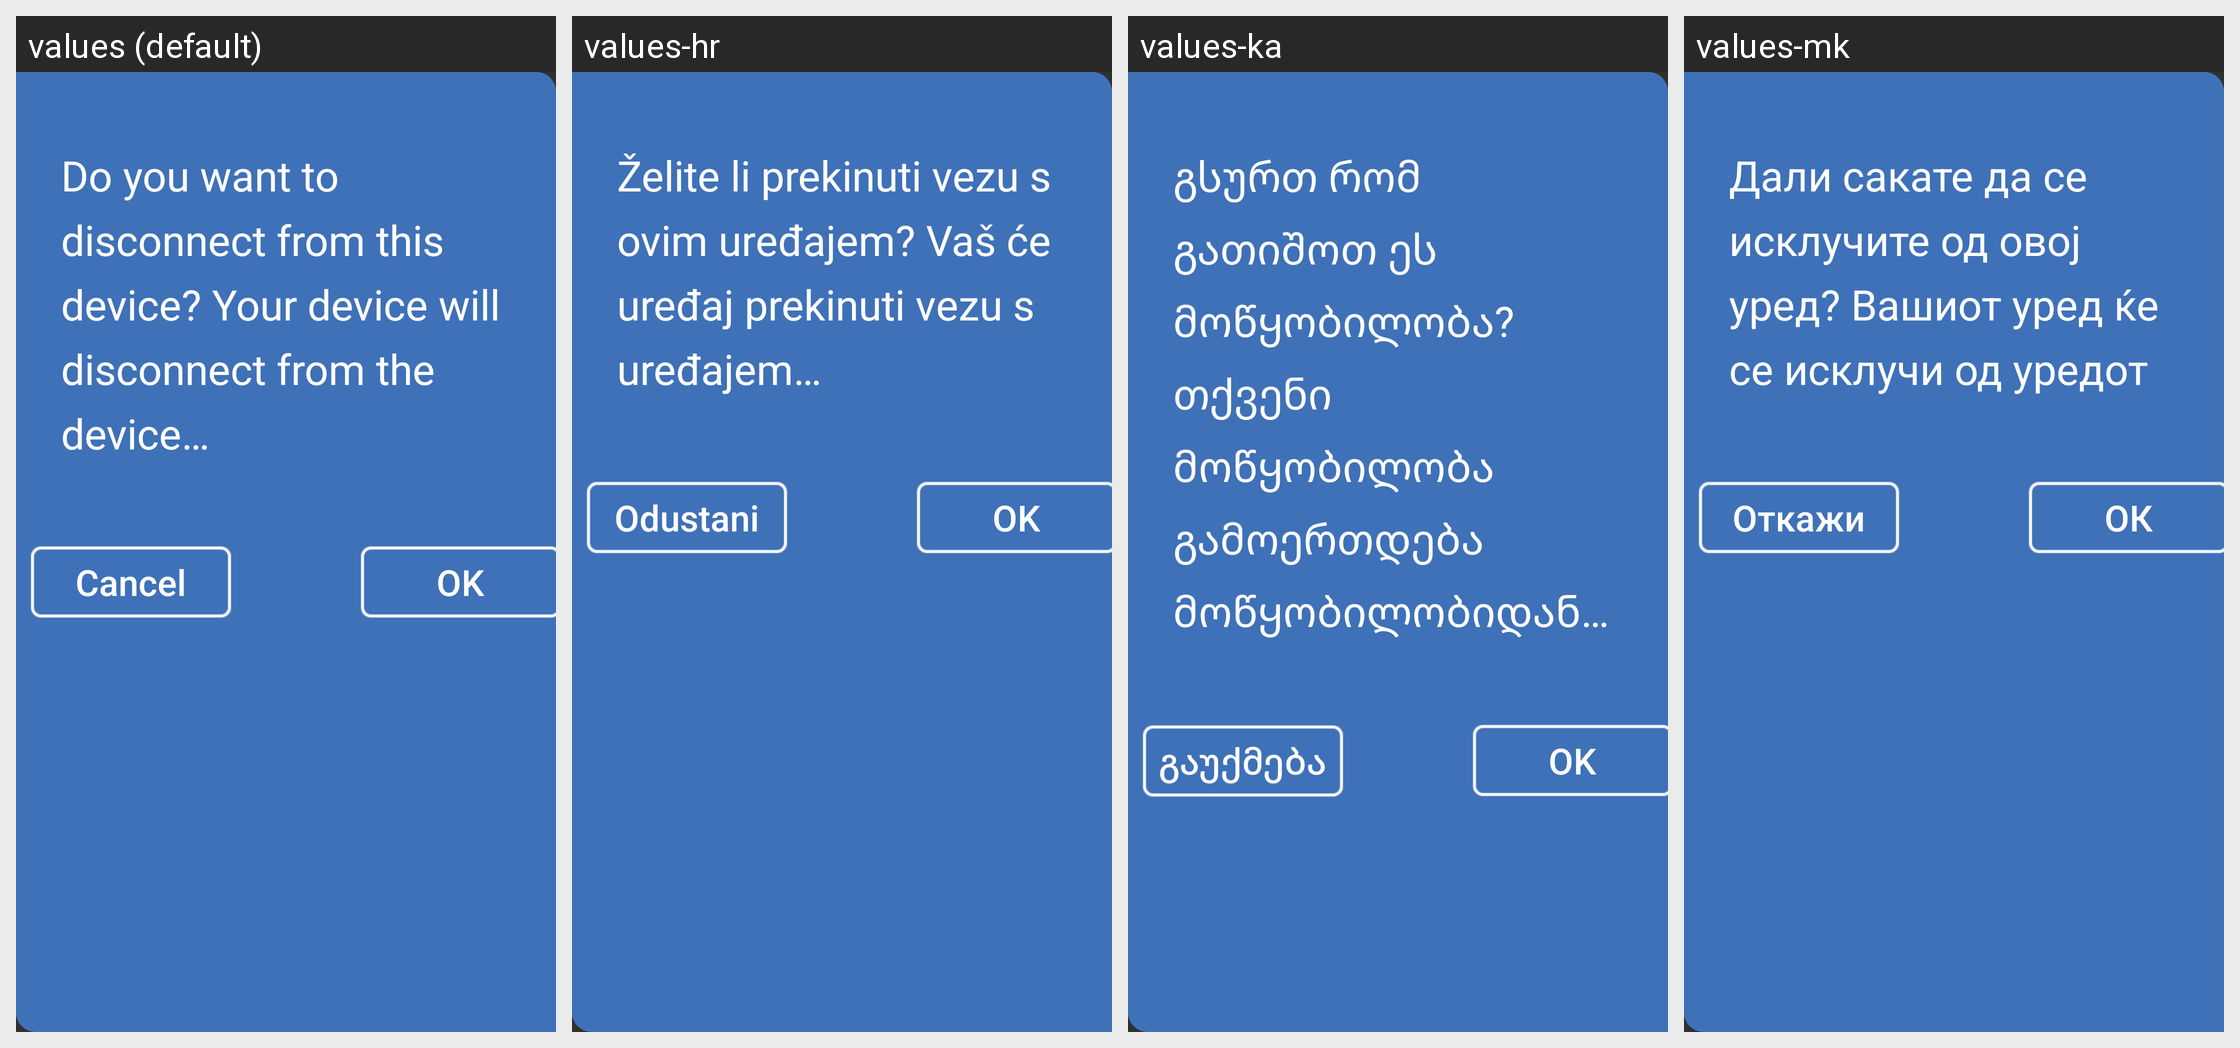

Here is an Android app screen in its default locale and in the app's own translations. Write out the translated-string differences for the strings that appear on this screen.
Android screen res/layout/dialog_fragment_bluetooth_connect.xml rendered under 4 locales, left to right: values (default), values-hr, values-ka, values-mk. Device: Nexus 5 (rendered at 1080×1920; each locale shown at half size, 540×960, under a caption strip naming it); theme AppTheme.
Other locales in the repository, not shown: values-ar, values-bg, values-de, values-el, values-es-rES, values-fa, values-fr, values-it, values-iw, values-mn, values-pt, values-ru-rRU, values-sl, values-sq, values-sr-rME, values-sr-rRS, values-tr, values-uk, values-uz, values-zh-rCN.
Strings drawn on this screen, with the default value and each locale's value (text and hints the layout hard-codes, and strings that could not be matched under every locale, appear in the picture but are not listed):

str_others_bluetooth_disconnect_title
  values: Do you want to disconnect from this device? Your device will disconnect from the device…
  values-hr: Želite li prekinuti vezu s ovim uređajem? Vaš će uređaj prekinuti vezu s uređajem…
  values-ka: გსურთ რომ გათიშოთ ეს მოწყობილობა? თქვენი მოწყობილობა გამოერთდება მოწყობილობიდან…
  values-mk: Дали сакате да се исклучите од овој уред? Вашиот уред ќе се исклучи од уредот

str_others_bluetooth_disconnect_cancel
  values: Cancel
  values-hr: Odustani
  values-ka: გაუქმება
  values-mk: Откажи

str_others_bluetooth_disconnect_ok
  values: OK
  values-hr: OK
  values-ka: OK
  values-mk: ОК
